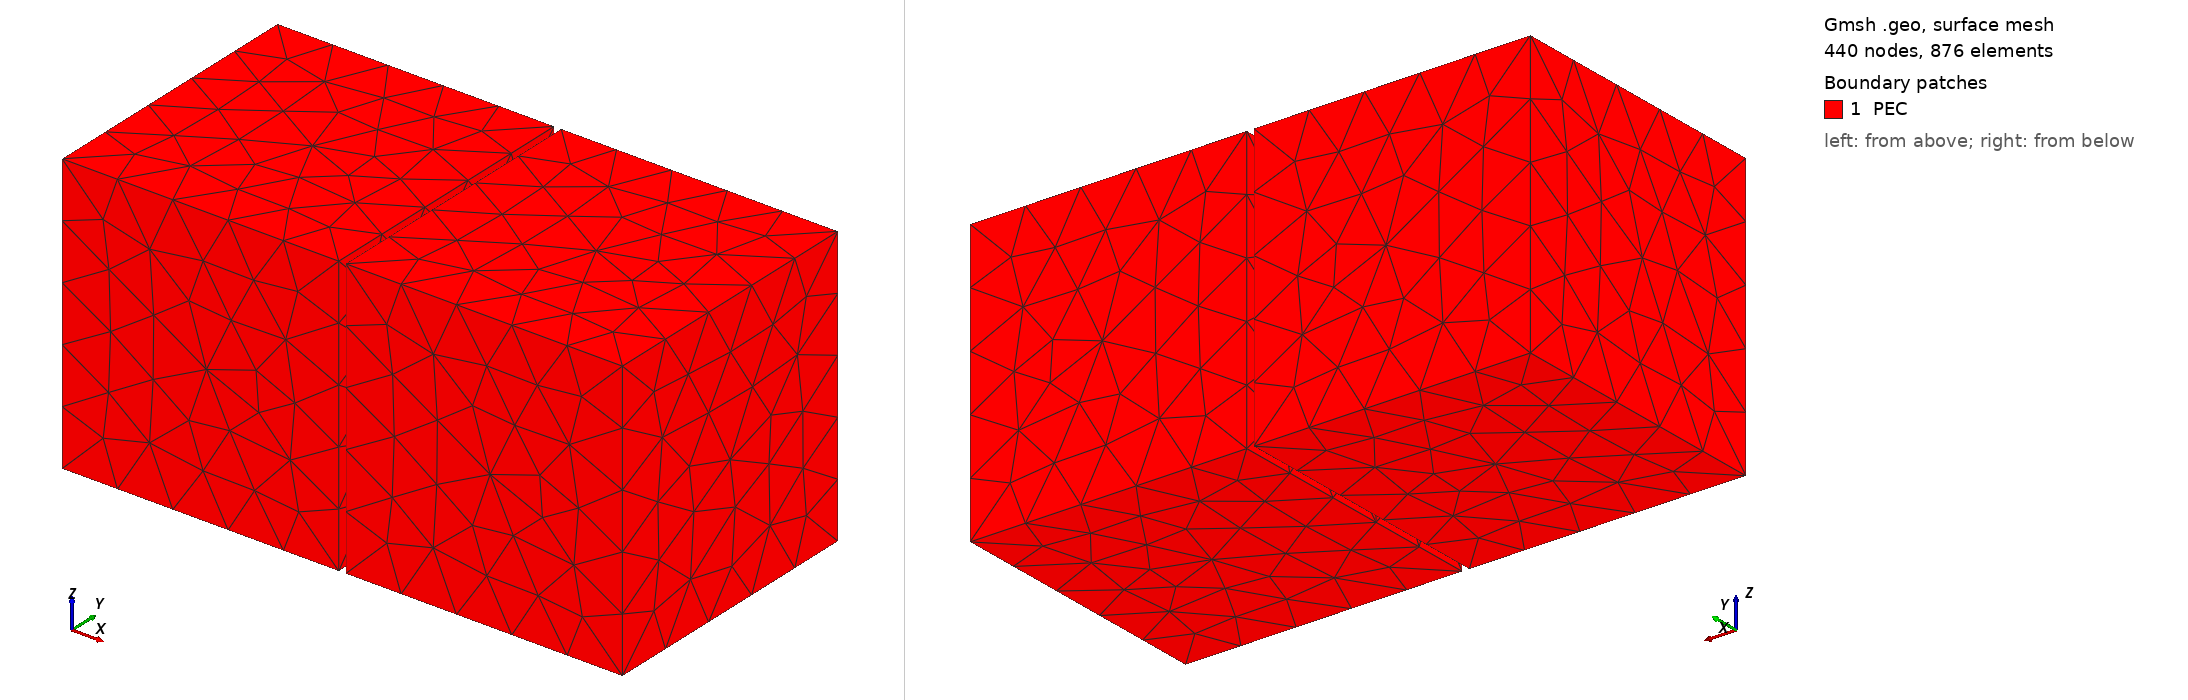

Gmsh geometry script, surface-meshed: 440 nodes, 876 surface elements. Boundary patches (legend numbers): 1 PEC. Left view from above one corner, right view from below the opposite corner. Legend entries are the model's physical surfaces. The drawing asked Gmsh for element sizes between 1% and 20% of the model's largest extent; the script's own settings can give other sizes.

=== case2C_ultra_narrow_slit.geo (drawn) ===
// Case 2C: Ultra-narrow slit benchmark
SetFactory("OpenCASCADE");

lambda0 = 1.0;
L = 2.0 * lambda0;
tPlate = 0.05 * lambda0;
g = lambda0 / 50.0; // lambda0/100 to lambda0/20
hSlit = 0.4 * lambda0;

lcFar = 0.13 * lambda0; // 2026-09-28: mean edge ~ lambda0/6 (PPW >= 6), 10-min budget
lcNear = g / 2.0;
Mesh.CharacteristicLengthMin = lcNear;
Mesh.CharacteristicLengthMax = lcFar;

// Two air chambers separated by slit throat
Box(1) = {-L, -L/2, -L/2, L - tPlate/2, L, L};
Box(2) = {tPlate/2, -L/2, -L/2, L - tPlate/2, L, L};
Box(3) = {-tPlate/2, -g/2, -hSlit/2, tPlate, g, hSlit};

air[] = BooleanUnion{ Volume{1,2}; Delete; }{ Volume{3}; Delete; };
Coherence;

Physical Volume("Air") = {air[]};
Physical Surface("PEC") = {Boundary{Volume{air[]};}};
